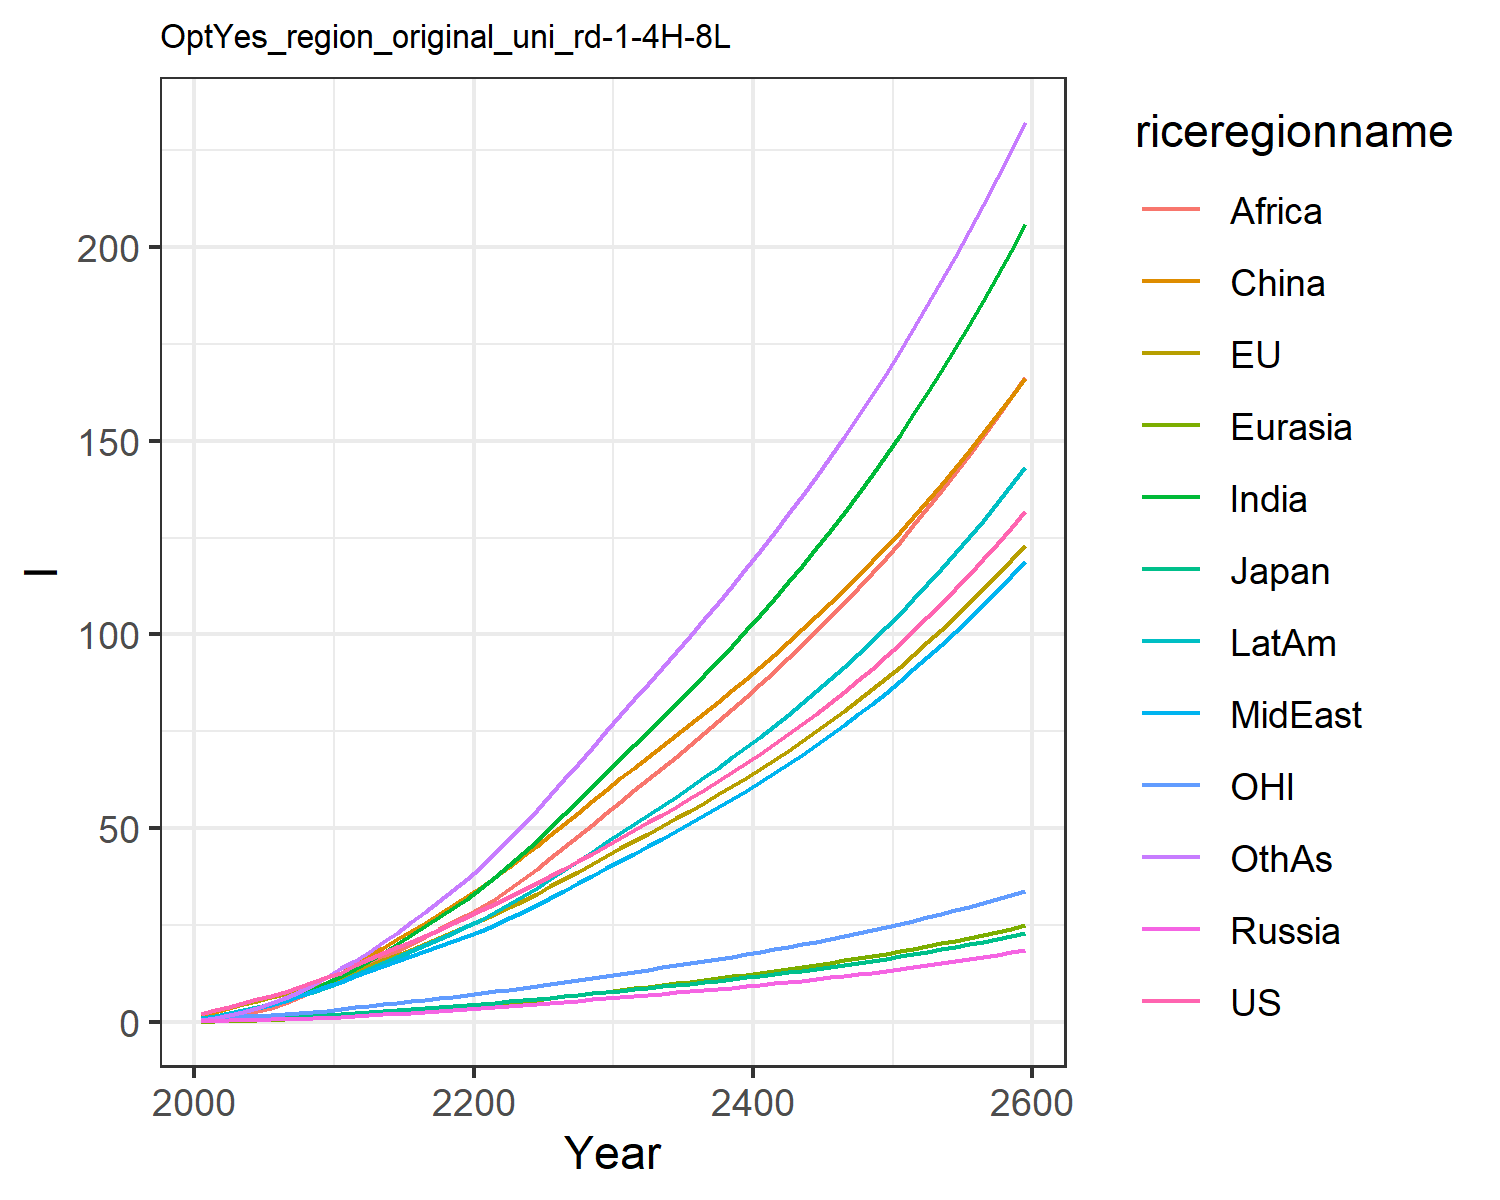

The table this chart was drawn from, first rows:
2.21109331783519, 2.2732884284431645, 0.5849422486926587, 0.3243390977104627, 0.15729447687874887, 1.9015110295214361, 0.716230471388051, 0.89136266971535, 0.38579420113141505, 1.0729138043157638, 0.7173391100598827, 0.6293116424181934
3.182, 3.181, 0.7773, 0.4283, 0.2522, 2.744, 1.284, 1.456, 0.7884, 1.714, 1.006, 1.21
4.045, 3.97, 0.892, 0.5136, 0.341, 3.666, 1.936, 2.109, 1.316, 2.396, 1.264, 1.899
4.951, 4.78, 0.9601, 0.6012, 0.439, 4.614, 2.722, 2.867, 2.029, 3.135, 1.511, 2.762
5.894, 5.596, 1.091, 0.696, 0.5474, 5.606, 3.595, 3.669, 2.855, 3.916, 1.749, 3.756
6.87, 6.417, 1.239, 0.7931, 0.6672, 6.709, 4.577, 4.565, 3.804, 4.779, 1.979, 4.906
7.924, 7.257, 1.371, 0.8864, 0.7953, 7.848, 5.714, 5.603, 4.992, 5.728, 2.213, 6.279
9.06, 8.118, 1.504, 0.9789, 0.9325, 9.033, 7.001, 6.789, 6.424, 6.765, 2.451, 7.879
10.29, 9.001, 1.636, 1.071, 1.079, 10.24, 8.447, 8.14, 8.129, 7.895, 2.691, 9.724
11.58, 10.12, 1.828, 1.212, 1.264, 11.8, 10.06, 9.372, 9.767, 9.138, 3.006, 11.71
12.78, 11.41, 2.056, 1.392, 1.484, 13.89, 11.84, 10.39, 11.32, 10.43, 3.371, 13.96
14.88, 13.17, 2.403, 1.635, 1.757, 15.42, 13.84, 12.01, 12.95, 12.2, 3.867, 15.87
16.38, 14.57, 2.661, 1.841, 2.014, 17.31, 15.86, 13.29, 14.69, 13.72, 4.256, 18.15
17.85, 15.96, 2.915, 2.049, 2.282, 19.29, 17.97, 14.57, 16.48, 15.24, 4.641, 20.59
19.33, 17.31, 3.158, 2.263, 2.559, 21.36, 20.12, 15.83, 18.3, 16.74, 5.021, 23.08
20.83, 18.72, 3.415, 2.484, 2.846, 23.5, 22.39, 17.11, 20.17, 18.3, 5.415, 25.74
22.36, 20.17, 3.678, 2.711, 3.143, 25.7, 24.72, 18.4, 22.06, 19.88, 5.818, 28.5
23.93, 21.66, 3.947, 2.946, 3.448, 27.95, 27.09, 19.69, 23.94, 21.48, 6.229, 31.31
25.54, 23.17, 4.223, 3.187, 3.761, 30.24, 29.49, 20.97, 25.8, 23.1, 6.65, 34.17
27.2, 24.72, 4.506, 3.436, 4.08, 32.57, 31.91, 22.26, 27.64, 24.73, 7.079, 37.06
28.87, 26.31, 4.796, 3.689, 4.414, 34.98, 34.54, 23.66, 29.61, 26.48, 7.519, 40.17
30.55, 27.96, 5.096, 3.943, 4.765, 37.52, 37.44, 25.22, 31.78, 28.42, 7.971, 43.59
32.26, 29.65, 5.404, 4.201, 5.127, 40.12, 40.47, 26.85, 34.25, 30.43, 8.435, 47.16
34.01, 31.39, 5.72, 4.465, 5.499, 42.78, 43.61, 28.54, 36.83, 32.51, 8.909, 50.84
35.8, 33.17, 6.045, 4.735, 5.881, 45.5, 46.84, 30.27, 39.51, 34.66, 9.394, 54.62
37.67, 35.04, 6.387, 5.018, 6.277, 48.32, 50.22, 32.1, 42.3, 36.91, 9.904, 58.6
39.58, 36.94, 6.735, 5.306, 6.681, 51.18, 53.66, 33.96, 45.14, 39.21, 10.42, 62.63
41.53, 38.88, 7.09, 5.599, 7.093, 54.08, 57.16, 35.84, 48.04, 41.55, 10.95, 66.71
43.52, 40.86, 7.453, 5.898, 7.513, 57.03, 60.72, 37.76, 50.98, 43.94, 11.49, 70.86
45.56, 42.88, 7.826, 6.204, 7.943, 60.03, 64.35, 39.71, 53.98, 46.38, 12.04, 75.06
47.58, 44.86, 8.191, 6.505, 8.367, 62.93, 67.93, 41.64, 56.93, 48.78, 12.58, 79.21
49.55, 46.77, 8.543, 6.797, 8.779, 65.7, 71.43, 43.53, 59.81, 51.11, 13.1, 83.24
51.54, 48.68, 8.897, 7.092, 9.195, 68.46, 74.95, 45.43, 62.69, 53.44, 13.62, 87.29
53.56, 50.62, 9.257, 7.39, 9.615, 71.23, 78.5, 47.35, 65.6, 55.8, 14.15, 91.37
55.63, 52.58, 9.623, 7.694, 10.04, 74.02, 82.1, 49.31, 68.53, 58.2, 14.68, 95.48
57.75, 54.59, 9.997, 8.004, 10.47, 76.85, 85.76, 51.3, 71.51, 60.64, 15.23, 99.66
59.91, 56.64, 10.38, 8.32, 10.92, 79.72, 89.48, 53.34, 74.53, 63.14, 15.79, 103.9
62.14, 58.74, 10.77, 8.645, 11.37, 82.64, 93.27, 55.42, 77.6, 65.68, 16.36, 108.2
64.42, 60.89, 11.17, 8.977, 11.83, 85.6, 97.13, 57.55, 80.72, 68.29, 16.95, 112.6
66.77, 63.09, 11.59, 9.317, 12.3, 88.62, 101.1, 59.73, 83.9, 70.95, 17.55, 117
69.18, 65.35, 12.01, 9.667, 12.78, 91.7, 105.1, 61.96, 87.14, 73.68, 18.17, 121.6
71.66, 67.67, 12.45, 10.03, 13.28, 94.83, 109.2, 64.25, 90.45, 76.48, 18.8, 126.2
74.21, 70.06, 12.9, 10.39, 13.78, 98.04, 113.5, 66.61, 93.83, 79.35, 19.45, 130.9
76.84, 72.5, 13.36, 10.77, 14.3, 101.3, 117.8, 69.02, 97.29, 82.3, 20.12, 135.8
79.55, 75.02, 13.84, 11.16, 14.84, 104.7, 122.2, 71.5, 100.8, 85.33, 20.81, 140.7
82.34, 77.6, 14.32, 11.56, 15.38, 108.1, 126.8, 74.05, 104.4, 88.44, 21.51, 145.8
85.21, 80.26, 14.83, 11.98, 15.95, 111.6, 131.4, 76.68, 108.1, 91.64, 22.24, 150.9
88.17, 83, 15.35, 12.4, 16.53, 115.2, 136.2, 79.37, 111.9, 94.93, 22.98, 156.2
91.22, 85.81, 15.88, 12.84, 17.12, 118.8, 141.1, 82.15, 115.8, 98.32, 23.75, 161.7
94.37, 88.71, 16.44, 13.29, 17.73, 122.6, 146.2, 85.01, 119.8, 101.8, 24.54, 167.3
97.61, 91.7, 17, 13.75, 18.37, 126.5, 151.4, 87.95, 123.9, 105.4, 25.35, 173
101, 94.77, 17.59, 14.23, 19.01, 130.4, 156.7, 90.98, 128.2, 109.1, 26.19, 178.9
104.4, 97.94, 18.2, 14.73, 19.68, 134.5, 162.2, 94.11, 132.5, 112.9, 27.05, 184.9
108, 101.2, 18.82, 15.24, 20.37, 138.6, 167.9, 97.33, 136.9, 116.8, 27.94, 191.1
111.7, 104.6, 19.46, 15.76, 21.08, 142.9, 173.7, 100.6, 141.5, 120.9, 28.86, 197.4
115.4, 108, 20.13, 16.3, 21.82, 147.3, 179.8, 104.1, 146.2, 125.1, 29.8, 204
119.4, 111.6, 20.81, 16.86, 22.57, 151.8, 186, 107.6, 151, 129.4, 30.77, 210.7
123.4, 115.3, 21.52, 17.44, 23.35, 156.5, 192.3, 111.2, 156, 133.8, 31.77, 217.6
127.6, 119.1, 22.25, 18.04, 24.16, 161.2, 198.9, 115, 161.2, 138.4, 32.81, 224.8
131.9, 123, 23.01, 18.65, 24.98, 166.1, 205.7, 118.9, 166.4, 143.1, 33.87, 232.1
